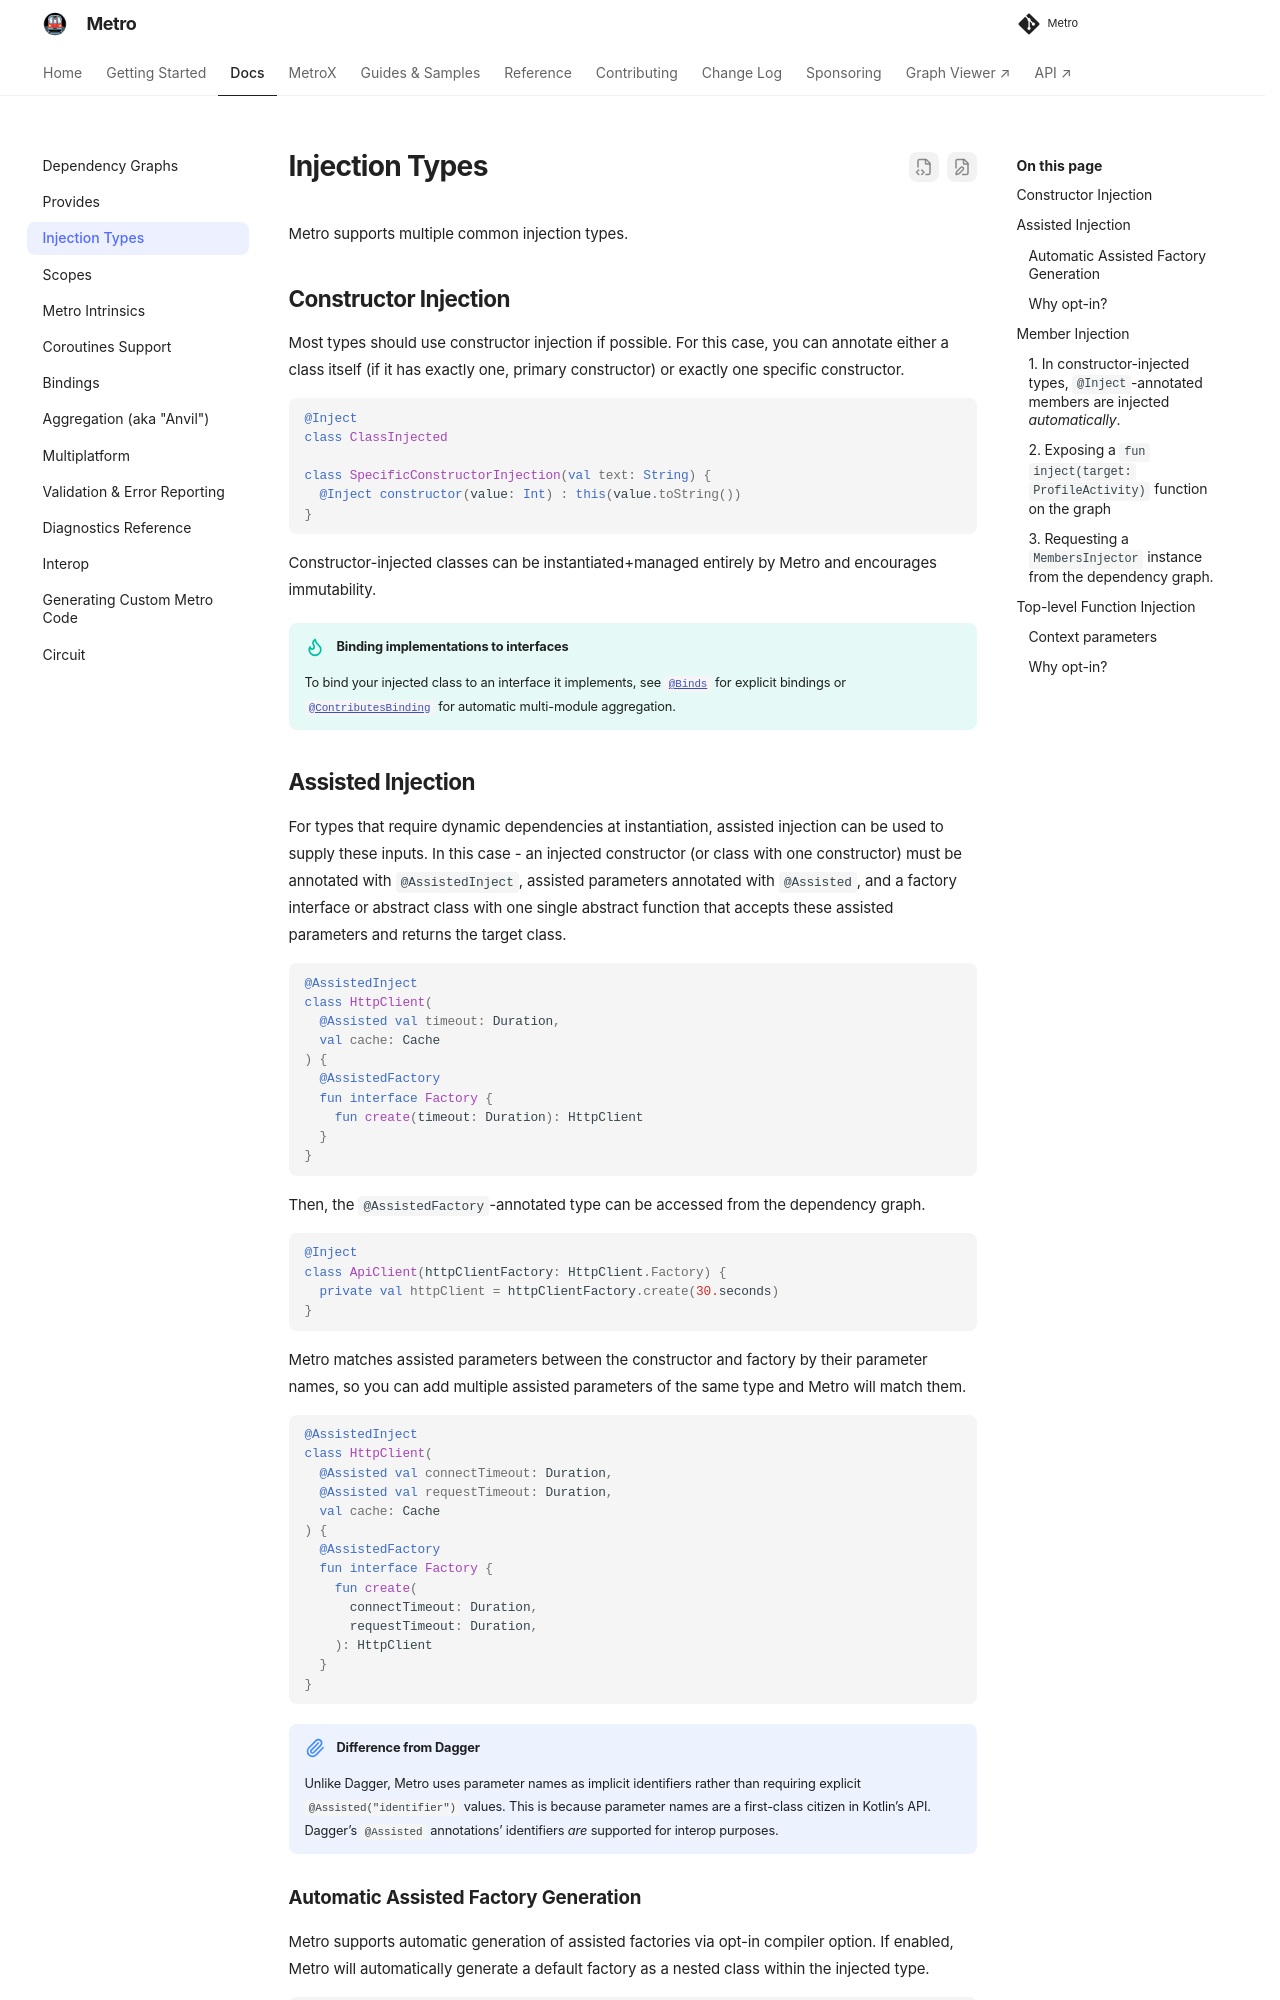

repository: ZacSweers/metro · page: 1.4.5/injection-types/index.html · generator: mkdocs

# Injection Types

Metro supports constructor, assisted, member, and top-level function injection.

## Constructor Injection

Prefer constructor injection. Put `@Inject` on the class to use its primary constructor. To select a constructor explicitly, put `@Inject` on that constructor alone.

```kotlin
@Inject
class ClassInjected

class SpecificConstructorInjection(val text: String) {
  @Inject constructor(value: Int) : this(value.toString())
}
```

Metro constructs and manages constructor-injected classes. Constructor injection also supports immutable properties.

!!! tip "Binding implementations to interfaces"
    To bind your injected class to an interface it implements, see [`@Binds`](bindings.md#binds) for explicit bindings or [`@ContributesBinding`](aggregation.md#contributesbinding) for automatic multi-module aggregation.

## Assisted Injection

Use assisted injection when callers must supply some constructor arguments. Mark the class or constructor with `@AssistedInject` and each caller-supplied parameter with `@Assisted`. Declare an `@AssistedFactory` interface or abstract class with one abstract function that accepts those parameters and returns the injected type.

```kotlin
@AssistedInject
class HttpClient(
  @Assisted val timeout: Duration,
  val cache: Cache
) {
  @AssistedFactory
  fun interface Factory {
    fun create(timeout: Duration): HttpClient
  }
}
```

Then, the `@AssistedFactory`-annotated type can be accessed from the dependency graph.

```kotlin
@Inject
class ApiClient(httpClientFactory: HttpClient.Factory) {
  private val httpClient = httpClientFactory.create(30.seconds)
}
```

Metro matches assisted constructor and factory parameters by name, including parameters with the same type.

```kotlin
@AssistedInject
class HttpClient(
  @Assisted val connectTimeout: Duration,
  @Assisted val requestTimeout: Duration,
  val cache: Cache
) {
  @AssistedFactory
  fun interface Factory {
    fun create(
      connectTimeout: Duration,
      requestTimeout: Duration,
    ): HttpClient
  }
}
```

!!! note "Difference from Dagger"
    Metro uses parameter names as assisted identifiers. It also supports explicit Dagger `@Assisted("identifier")` values through interop.
